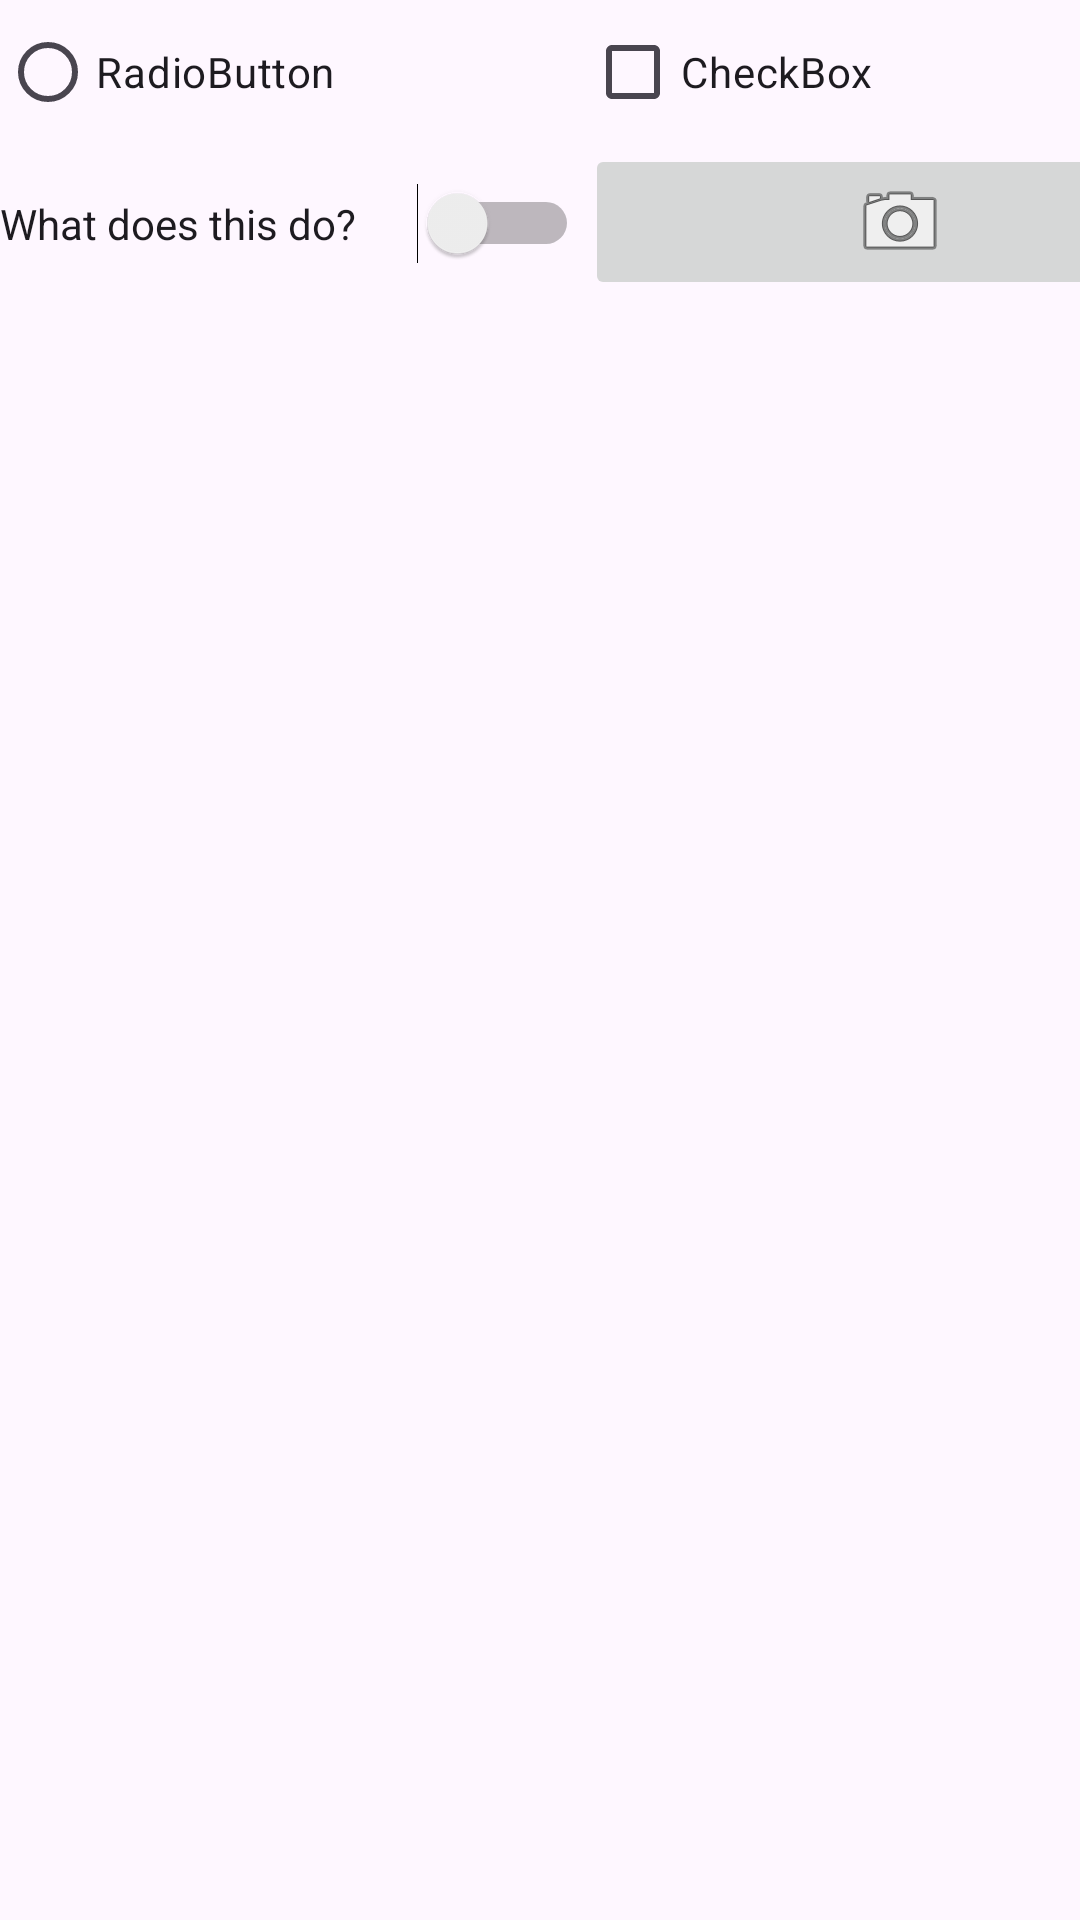

Write the Android layout XML for this screen, with the resource values it uses.
<!-- AndroidManifest.xml: application theme Theme.AndroidAssignments -->
<!-- res/layout/activity_list_items.xml -->
<?xml version="1.0" encoding="utf-8"?>
<GridLayout xmlns:android="http://schemas.android.com/apk/res/android"
    xmlns:app="http://schemas.android.com/apk/res-auto"
    xmlns:tools="http://schemas.android.com/tools"
    android:layout_columnWeight="1"
    android:layout_gravity="fill"
    android:layout_width="match_parent"
    android:layout_height="match_parent"
    android:layout_margin="2dp"
    android:columnCount="2"
    android:rowCount="2">
    

    <RadioButton
        android:id="@+id/radioButton"
        android:layout_width="195dp"
        android:layout_height="wrap_content"
        android:layout_row="0"
        android:layout_column="0"
        android:text="RadioButton" />

    <CheckBox
        android:id="@+id/checkBox2"
        android:layout_width="213dp"
        android:layout_height="wrap_content"
        android:layout_row="0"
        android:layout_column="1"
        android:onClick="OnCheckChanged"
        android:text="CheckBox" />

    <Switch
        android:id="@+id/switch1"
        android:layout_width="193dp"
        android:layout_height="53dp"
        android:layout_row="1"
        android:layout_column="0"
        android:onClick="setOnCheckedChanged"
        android:text="What does this do?" />

    <ImageButton
        android:id="@+id/imageButton"
        android:layout_width="210dp"
        android:layout_height="wrap_content"
        android:layout_row="1"
        android:layout_column="1"

        android:onClick="onImageButtonCLick"
        app:srcCompat="@android:drawable/ic_menu_camera"
        tools:ignore="SpeakableTextPresentCheck" />
</GridLayout>
<!-- resources referenced by this layout -->
<resources>
  <style name="Theme.AndroidAssignments" parent="Base.Theme.AndroidAssignments" />
  <style name="Base.Theme.AndroidAssignments" parent="Theme.Material3.DayNight.NoActionBar">
          
          
      </style>
</resources>
